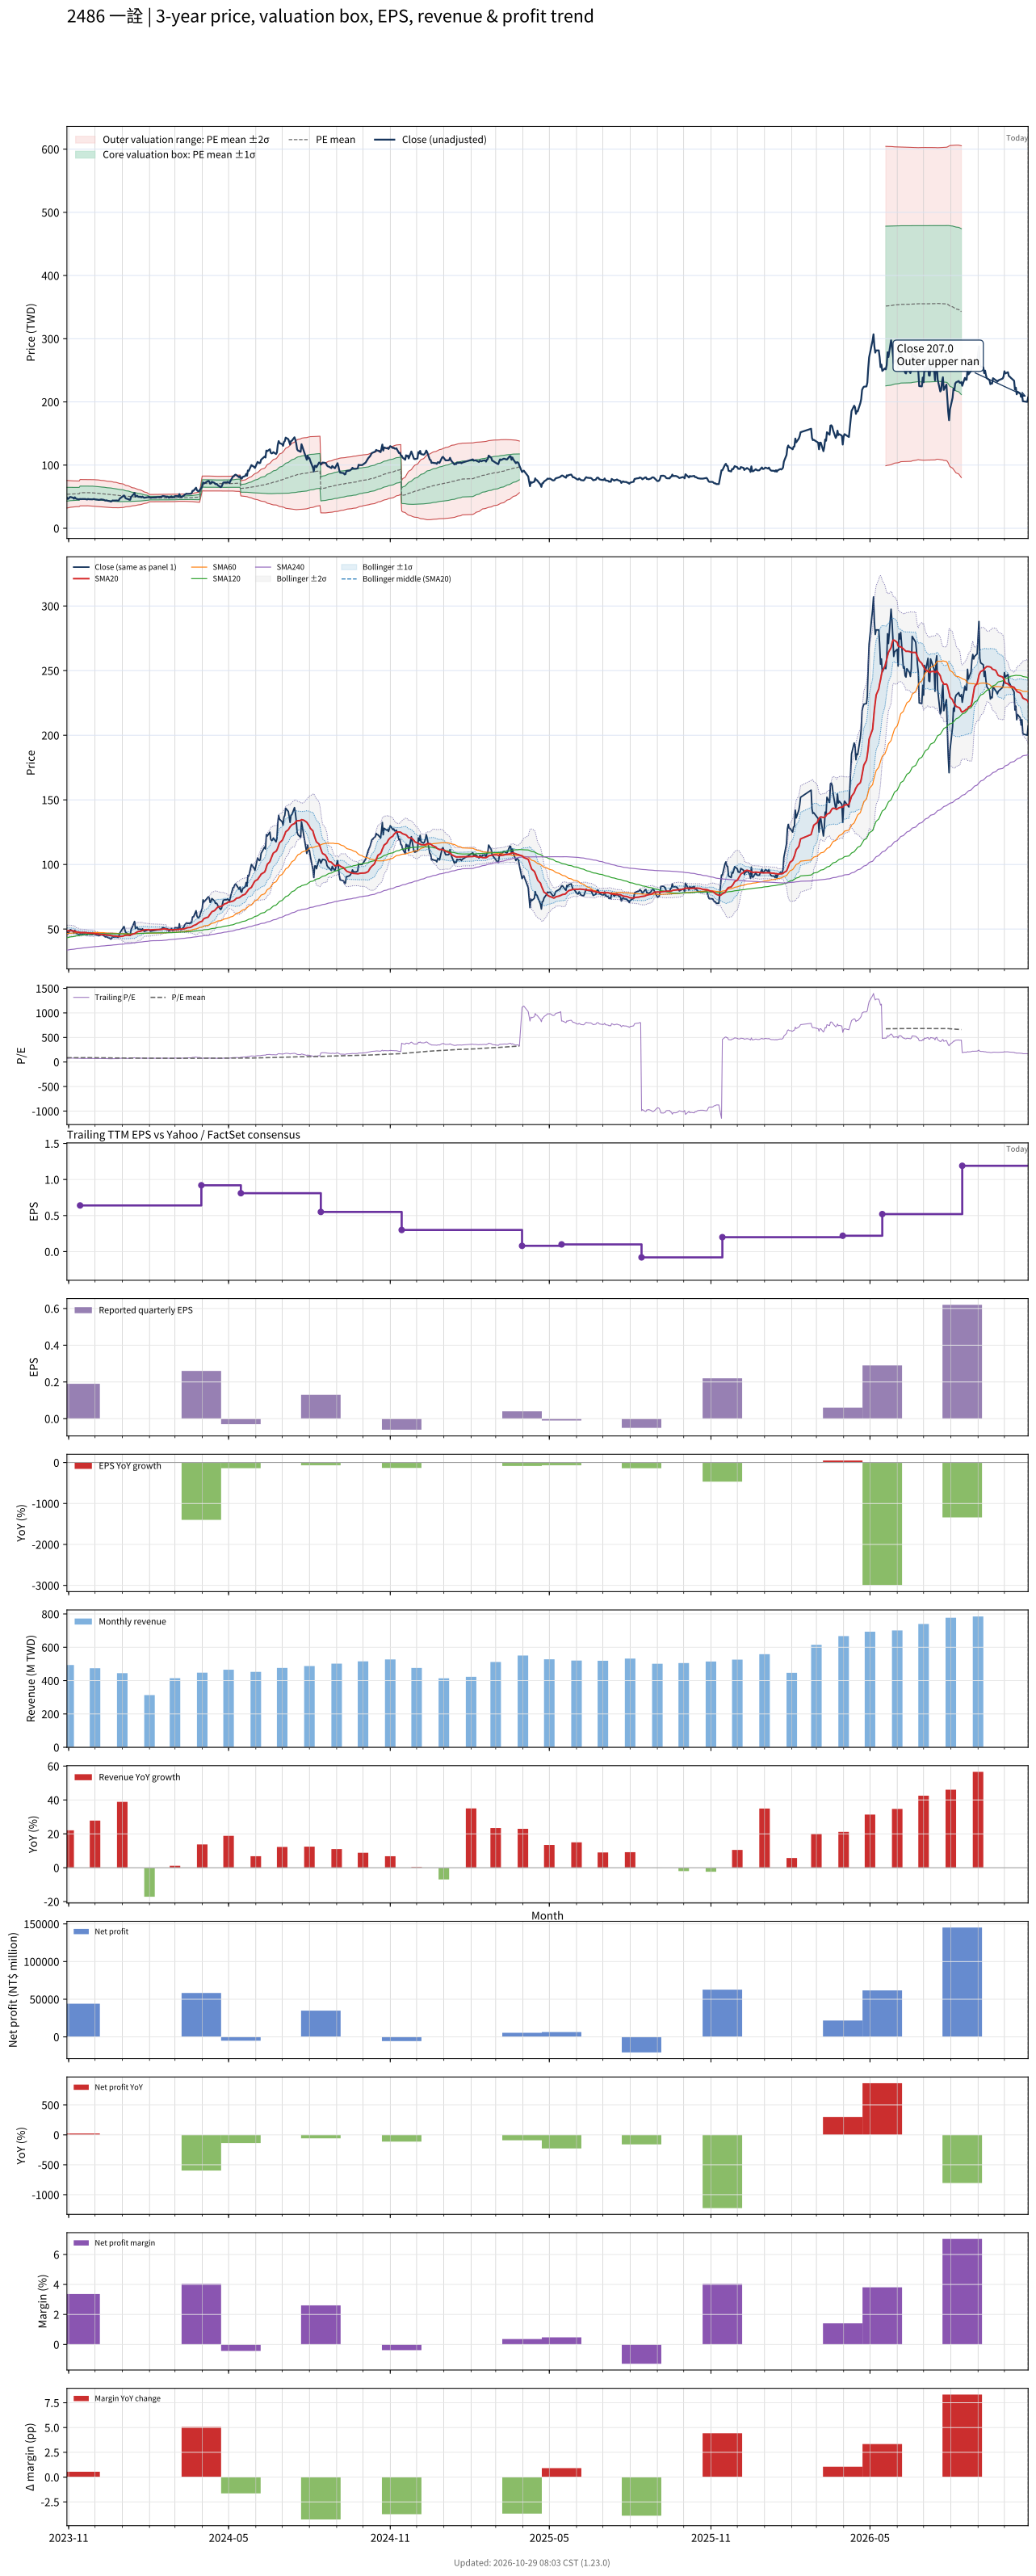

Source data for this figure (header and first rows):
# chart-version: skill-stock-dynamic-val…
date, close, available_date, period_end, eps, ttm_eps, pe, pe_mean, pe_std, price_m2, price_m1, price_mean, price_p1, price_p2, forward_eps, forward_pe, forward_pe_mean, forward_pe_std, forward_price_m2, forward_price_m1, forward_price_mean, forward_price_p1, forward_price_p2, sma20
2023-10-30, 48.35, 2023-08-14, 2023-06-30, 0.39, 0.62, 77.98, 86.84, 17.59, 32.03, 42.93, 53.84, 64.75, 75.65, , , , , , , , , , 48.74
2023-10-31, 46.35, 2023-08-14, 2023-06-30, 0.39, 0.62, 74.76, 86.97, 17.44, 32.29, 43.11, 53.92, 64.73, 75.55, , , , , , , , , , 48.75
2023-11-01, 47.1, 2023-08-14, 2023-06-30, 0.39, 0.62, 75.97, 87.12, 17.27, 32.59, 43.3, 54.01, 64.72, 75.43, , , , , , , , , , 48.69
2023-11-02, 49.05, 2023-08-14, 2023-06-30, 0.39, 0.62, 79.11, 87.28, 17.1, 32.9, 43.51, 54.11, 64.72, 75.32, , , , , , , , , , 48.72
2023-11-03, 49.55, 2023-08-14, 2023-06-30, 0.39, 0.62, 79.92, 87.46, 16.91, 33.26, 43.74, 54.22, 64.71, 75.19, , , , , , , , , , 48.73
2023-11-06, 48.35, 2023-08-14, 2023-06-30, 0.39, 0.62, 77.98, 87.62, 16.73, 33.58, 43.95, 54.32, 64.69, 75.06, , , , , , , , , , 48.57
2023-11-07, 46.8, 2023-08-14, 2023-06-30, 0.39, 0.62, 75.48, 87.7, 16.64, 33.74, 44.06, 54.37, 64.69, 75.01, , , , , , , , , , 48.39
2023-11-08, 49.05, 2023-08-14, 2023-06-30, 0.39, 0.62, 79.11, 87.81, 16.54, 33.94, 44.19, 54.44, 64.7, 74.95, , , , , , , , , , 48.31
2023-11-09, 47.3, 2023-08-14, 2023-06-30, 0.39, 0.62, 76.29, 87.89, 16.46, 34.08, 44.29, 54.49, 64.7, 74.9, , , , , , , , , , 48.05
2023-11-10, 46.5, 2023-08-14, 2023-06-30, 0.39, 0.62, 75, 87.95, 16.39, 34.21, 44.37, 54.53, 64.69, 74.86, , , , , , , , , , 47.81
2023-11-13, 45.75, 2023-08-14, 2023-06-30, 0.39, 0.62, 73.79, 88.01, 16.33, 34.32, 44.45, 54.57, 64.69, 74.81, , , , , , , , , , 47.55
2023-11-14, 46.45, 2023-11-14, 2023-09-30, 0.19, 0.64, 72.58, 88.04, 16.29, 35.49, 45.92, 56.35, 66.78, 77.2, , , , , , , , , , 47.34
2023-11-15, 46.05, 2023-11-14, 2023-09-30, 0.19, 0.64, 71.95, 88.06, 16.28, 35.52, 45.94, 56.36, 66.78, 77.19, , , , , , , , , , 47.27
2023-11-16, 46.3, 2023-11-14, 2023-09-30, 0.19, 0.64, 72.34, 88.08, 16.26, 35.55, 45.96, 56.37, 66.78, 77.18, , , , , , , , , , 47.28
2023-11-17, 46.3, 2023-11-14, 2023-09-30, 0.19, 0.64, 72.34, 88.09, 16.25, 35.58, 45.98, 56.38, 66.78, 77.17, , , , , , , , , , 47.35
2023-11-20, 46.25, 2023-11-14, 2023-09-30, 0.19, 0.64, 72.27, 88.1, 16.23, 35.61, 46, 56.39, 66.77, 77.16, , , , , , , , , , 47.34
2023-11-21, 45.9, 2023-11-14, 2023-09-30, 0.19, 0.64, 71.72, 88.1, 16.23, 35.6, 45.99, 56.38, 66.77, 77.17, , , , , , , , , , 47.25
2023-11-22, 45.5, 2023-11-14, 2023-09-30, 0.19, 0.64, 71.09, 88.1, 16.24, 35.6, 45.99, 56.38, 66.78, 77.17, , , , , , , , , , 47.06
2023-11-23, 46.4, 2023-11-14, 2023-09-30, 0.19, 0.64, 72.5, 88.1, 16.24, 35.59, 45.99, 56.38, 66.77, 77.17, , , , , , , , , , 46.98
2023-11-24, 45.95, 2023-11-14, 2023-09-30, 0.19, 0.64, 71.8, 88.03, 16.29, 35.48, 45.91, 56.34, 66.76, 77.19, , , , , , , , , , 46.96
2023-11-27, 45.75, 2023-11-14, 2023-09-30, 0.19, 0.64, 71.48, 87.89, 16.36, 35.3, 45.78, 56.25, 66.72, 77.19, , , , , , , , , , 46.83
2023-11-28, 45.75, 2023-11-14, 2023-09-30, 0.19, 0.64, 71.48, 87.7, 16.42, 35.11, 45.62, 56.13, 66.64, 77.14, , , , , , , , , , 46.8
2023-11-29, 46.15, 2023-11-14, 2023-09-30, 0.19, 0.64, 72.11, 87.5, 16.46, 34.93, 45.46, 56, 66.53, 77.07, , , , , , , , , , 46.76
2023-11-30, 46.3, 2023-11-14, 2023-09-30, 0.19, 0.64, 72.34, 87.26, 16.48, 34.76, 45.3, 55.85, 66.39, 76.94, , , , , , , , , , 46.62
2023-12-01, 45.75, 2023-11-14, 2023-09-30, 0.19, 0.64, 71.48, 87.02, 16.5, 34.58, 45.14, 55.7, 66.25, 76.81, , , , , , , , , , 46.43
2023-12-04, 45.3, 2023-11-14, 2023-09-30, 0.19, 0.64, 70.78, 86.75, 16.49, 34.41, 44.97, 55.52, 66.08, 76.63, , , , , , , , , , 46.27
2023-12-05, 44.9, 2023-11-14, 2023-09-30, 0.19, 0.64, 70.16, 86.48, 16.5, 34.23, 44.79, 55.35, 65.91, 76.46, , , , , , , , , , 46.18
2023-12-06, 45, 2023-11-14, 2023-09-30, 0.19, 0.64, 70.31, 86.2, 16.49, 34.07, 44.62, 55.17, 65.72, 76.27, , , , , , , , , , 45.98
2023-12-07, 45.3, 2023-11-14, 2023-09-30, 0.19, 0.64, 70.78, 85.93, 16.46, 33.92, 44.46, 54.99, 65.53, 76.07, , , , , , , , , , 45.88
2023-12-08, 45.7, 2023-11-14, 2023-09-30, 0.19, 0.64, 71.41, 85.63, 16.41, 33.81, 44.31, 54.81, 65.31, 75.81, , , , , , , , , , 45.84
2023-12-11, 45, 2023-11-14, 2023-09-30, 0.19, 0.64, 70.31, 85.33, 16.35, 33.68, 44.15, 54.61, 65.08, 75.55, , , , , , , , , , 45.8
2023-12-12, 44.25, 2023-11-14, 2023-09-30, 0.19, 0.64, 69.14, 85.01, 16.29, 33.56, 43.98, 54.41, 64.83, 75.26, , , , , , , , , , 45.69
2023-12-13, 43.9, 2023-11-14, 2023-09-30, 0.19, 0.64, 68.59, 84.7, 16.23, 33.43, 43.82, 54.2, 64.59, 74.98, , , , , , , , , , 45.58
2023-12-14, 44.3, 2023-11-14, 2023-09-30, 0.19, 0.64, 69.22, 84.39, 16.17, 33.31, 43.66, 54.01, 64.36, 74.71, , , , , , , , , , 45.48
2023-12-15, 43.65, 2023-11-14, 2023-09-30, 0.19, 0.64, 68.2, 84.08, 16.12, 33.17, 43.49, 53.81, 64.13, 74.45, , , , , , , , , , 45.35
2023-12-18, 42.85, 2023-11-14, 2023-09-30, 0.19, 0.64, 66.95, 83.78, 16.11, 33, 43.31, 53.62, 63.93, 74.24, , , , , , , , , , 45.18
2023-12-19, 42.25, 2023-11-14, 2023-09-30, 0.19, 0.64, 66.02, 83.48, 16.1, 32.82, 43.12, 53.43, 63.74, 74.04, , , , , , , , , , 45
2023-12-20, 42.8, 2023-11-14, 2023-09-30, 0.19, 0.64, 66.88, 83.18, 16.07, 32.66, 42.95, 53.24, 63.52, 73.81, , , , , , , , , , 44.86
2023-12-21, 44.05, 2023-11-14, 2023-09-30, 0.19, 0.64, 68.83, 82.89, 16.01, 32.56, 42.8, 53.05, 63.29, 73.54, , , , , , , , , , 44.74
2023-12-22, 43.8, 2023-11-14, 2023-09-30, 0.19, 0.64, 68.44, 82.5, 15.8, 32.58, 42.69, 52.8, 62.91, 73.02, , , , , , , , , , 44.64
2023-12-25, 44, 2023-11-14, 2023-09-30, 0.19, 0.64, 68.75, 82.18, 15.68, 32.53, 42.56, 52.6, 62.63, 72.67, , , , , , , , , , 44.55
2023-12-26, 43.95, 2023-11-14, 2023-09-30, 0.19, 0.64, 68.67, 81.86, 15.55, 32.48, 42.44, 52.39, 62.34, 72.3, , , , , , , , , , 44.46
2023-12-27, 43.6, 2023-11-14, 2023-09-30, 0.19, 0.64, 68.12, 81.51, 15.38, 32.48, 42.32, 52.16, 62, 71.84, , , , , , , , , , 44.33
2023-12-28, 44, 2023-11-14, 2023-09-30, 0.19, 0.64, 68.75, 81.17, 15.21, 32.48, 42.21, 51.95, 61.69, 71.42, , , , , , , , , , 44.22
2023-12-29, 46.8, 2023-11-14, 2023-09-30, 0.19, 0.64, 73.12, 80.85, 14.97, 32.58, 42.16, 51.75, 61.33, 70.91, , , , , , , , , , 44.27
2024-01-02, 51, 2023-11-14, 2023-09-30, 0.19, 0.64, 79.69, 80.53, 14.56, 32.9, 42.22, 51.54, 60.85, 70.17, , , , , , , , , , 44.55
2024-01-03, 52, 2023-11-14, 2023-09-30, 0.19, 0.64, 81.25, 80.2, 14.08, 33.3, 42.31, 51.33, 60.34, 69.35, , , , , , , , , , 44.91
2024-01-04, 49.35, 2023-11-14, 2023-09-30, 0.19, 0.64, 77.11, 79.86, 13.65, 33.64, 42.37, 51.11, 59.85, 68.58, , , , , , , , , , 45.13
2024-01-05, 47.3, 2023-11-14, 2023-09-30, 0.19, 0.64, 73.91, 79.5, 13.24, 33.94, 42.41, 50.88, 59.35, 67.82, , , , , , , , , , 45.23
2024-01-08, 46, 2023-11-14, 2023-09-30, 0.19, 0.64, 71.88, 79.15, 12.86, 34.19, 42.42, 50.66, 58.89, 67.12, , , , , , , , , , 45.24
2024-01-09, 45.1, 2023-11-14, 2023-09-30, 0.19, 0.64, 70.47, 78.81, 12.54, 34.39, 42.41, 50.44, 58.46, 66.49, , , , , , , , , , 45.25
2024-01-10, 45.05, 2023-11-14, 2023-09-30, 0.19, 0.64, 70.39, 78.47, 12.2, 34.6, 42.41, 50.22, 58.03, 65.83, , , , , , , , , , 45.29
2024-01-11, 49.55, 2023-11-14, 2023-09-30, 0.19, 0.64, 77.42, 78.17, 11.79, 34.94, 42.49, 50.03, 57.58, 65.12, , , , , , , , , , 45.57
2024-01-12, 50.9, 2023-11-14, 2023-09-30, 0.19, 0.64, 79.53, 77.88, 11.28, 35.4, 42.62, 49.84, 57.06, 64.28, , , , , , , , , , 45.9
2024-01-15, 55.9, 2023-11-14, 2023-09-30, 0.19, 0.64, 87.34, 77.68, 10.9, 35.77, 42.74, 49.71, 56.69, 63.66, , , , , , , , , , 46.51
2024-01-16, 50.4, 2023-11-14, 2023-09-30, 0.19, 0.64, 78.75, 77.44, 10.55, 36.05, 42.81, 49.56, 56.32, 63.07, , , , , , , , , , 46.89
2024-01-17, 51, 2023-11-14, 2023-09-30, 0.19, 0.64, 79.69, 77.23, 10.23, 36.33, 42.88, 49.42, 55.97, 62.52, , , , , , , , , , 47.33
2024-01-18, 51.6, 2023-11-14, 2023-09-30, 0.19, 0.64, 80.62, 77.01, 9.888, 36.63, 42.96, 49.29, 55.62, 61.94, , , , , , , , , , 47.77
2024-01-19, 49.9, 2023-11-14, 2023-09-30, 0.19, 0.64, 77.97, 76.77, 9.498, 36.98, 43.06, 49.13, 55.21, 61.29, , , , , , , , , , 48.06
... 667 more rows
